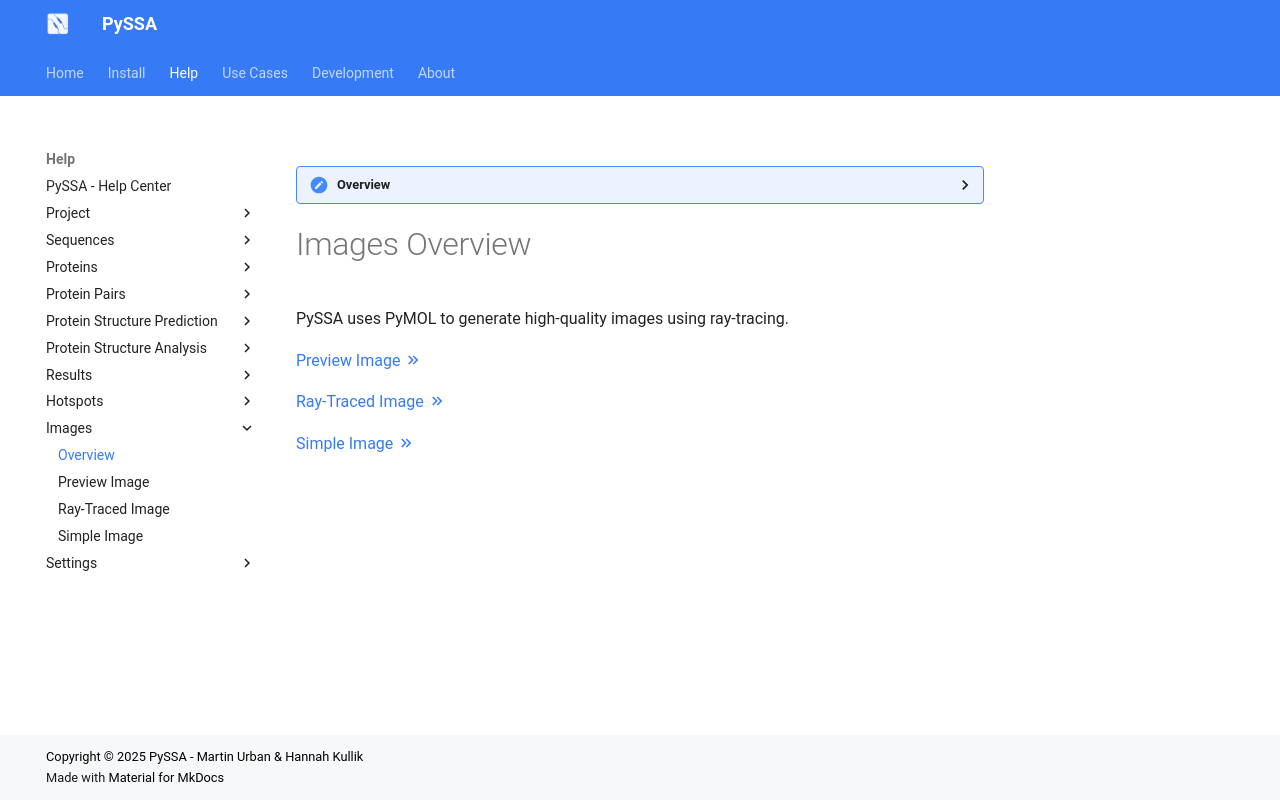

repository: urban233/PySSA · page: help/images/index.html · generator: mkdocs

??? overview "Overview"

    This contains all basic information related to the image functionality.

# Images Overview
PySSA uses PyMOL to generate high-quality images using ray-tracing.

[Preview Image :material-chevron-double-right: ](preview_image.md)

[Ray-Traced Image :material-chevron-double-right: ](ray_traced_image.md)

[Simple Image :material-chevron-double-right: ](simple_image.md)
